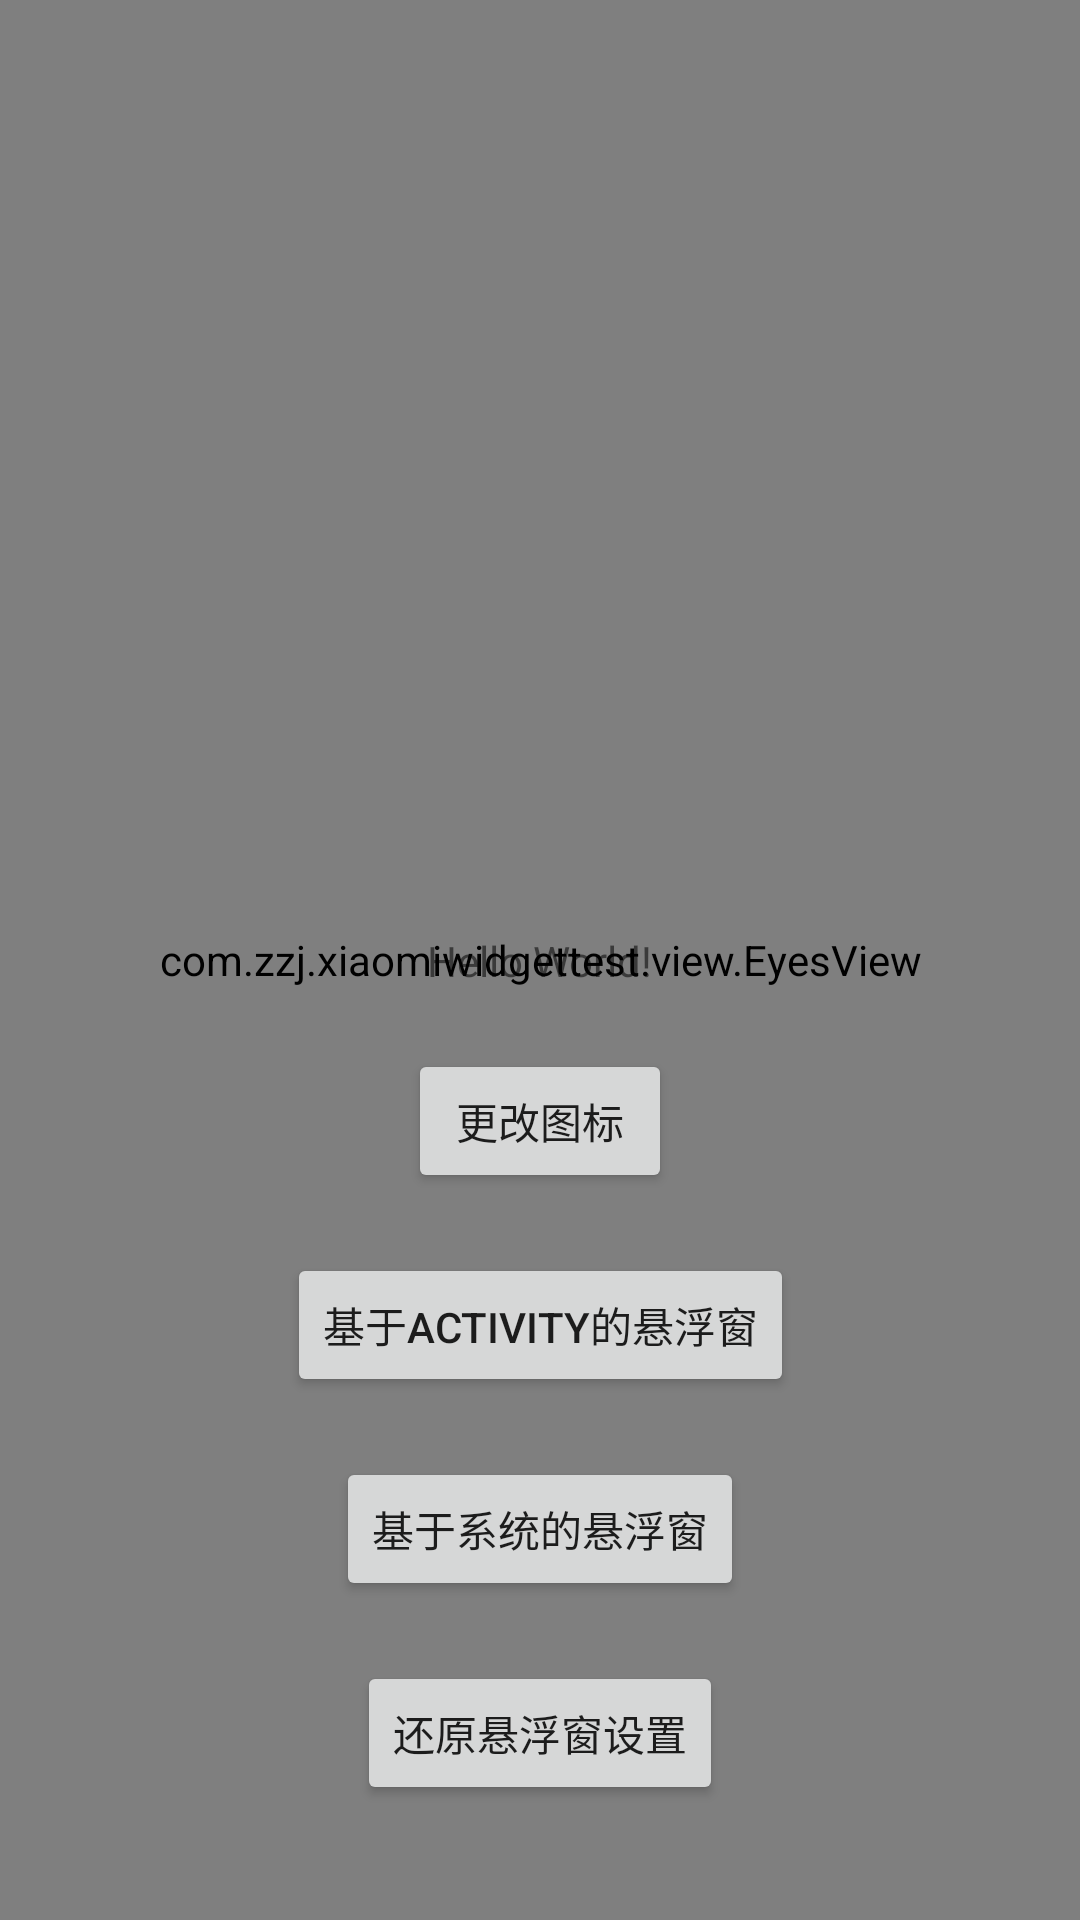

The Android layout XML behind this screen, and the referenced resources:
<!-- AndroidManifest.xml: application theme Theme.XiaomiWidgetTest -->
<!-- res/layout/activity_main.xml -->
<?xml version="1.0" encoding="utf-8"?>
<androidx.constraintlayout.widget.ConstraintLayout xmlns:android="http://schemas.android.com/apk/res/android"
    xmlns:app="http://schemas.android.com/apk/res-auto"
    xmlns:tools="http://schemas.android.com/tools"
    android:layout_width="match_parent"
    android:layout_height="match_parent"
    tools:context=".MainActivity">
    <com.zzj.xiaomiwidgettest.view.TestView
        android:layout_width="wrap_content"
        android:layout_height="wrap_content"
        app:layout_constraintTop_toTopOf="parent"
        app:layout_constraintLeft_toLeftOf="parent"
        app:layout_constraintRight_toRightOf="parent"/>

    <com.zzj.xiaomiwidgettest.view.EyesView
        android:id="@+id/eyes"
        android:layout_width="match_parent"
        android:layout_height="match_parent"
        app:layout_constraintBottom_toBottomOf="parent"
        app:layout_constraintLeft_toLeftOf="parent"
        app:layout_constraintRight_toRightOf="parent"/>
    <TextView
        android:id="@+id/tv_label"
        android:layout_width="wrap_content"
        android:layout_height="wrap_content"
        android:text="Hello World!"
        app:layout_constraintBottom_toBottomOf="parent"
        app:layout_constraintLeft_toLeftOf="parent"
        app:layout_constraintRight_toRightOf="parent"
        app:layout_constraintTop_toTopOf="parent" />

    <Button
        android:id="@+id/btn_test_send"
        android:layout_width="wrap_content"
        android:layout_height="wrap_content"
        android:layout_marginTop="20dp"
        android:text="更改图标"
        app:layout_constraintLeft_toLeftOf="parent"
        app:layout_constraintRight_toRightOf="parent"
        app:layout_constraintTop_toBottomOf="@+id/tv_label"/>

    <Button
        android:id="@+id/btn_test_create_float"
        android:layout_width="wrap_content"
        android:layout_height="wrap_content"
        android:layout_marginTop="20dp"
        android:text="基于activity的悬浮窗"
        app:layout_constraintLeft_toLeftOf="parent"
        app:layout_constraintRight_toRightOf="parent"
        app:layout_constraintTop_toBottomOf="@+id/btn_test_send"/>

    <Button
        android:id="@+id/btn_test_create_float_sys"
        android:layout_width="wrap_content"
        android:layout_height="wrap_content"
        android:layout_marginTop="20dp"
        android:text="基于系统的悬浮窗"
        app:layout_constraintLeft_toLeftOf="parent"
        app:layout_constraintRight_toRightOf="parent"
        app:layout_constraintTop_toBottomOf="@+id/btn_test_create_float"/>

    <Button
        android:id="@+id/btn_test_reset_float"
        android:layout_width="wrap_content"
        android:layout_height="wrap_content"
        android:layout_marginTop="20dp"
        android:text="还原悬浮窗设置"
        app:layout_constraintLeft_toLeftOf="parent"
        app:layout_constraintRight_toRightOf="parent"
        app:layout_constraintTop_toBottomOf="@+id/btn_test_create_float_sys"/>

</androidx.constraintlayout.widget.ConstraintLayout>
<!-- resources referenced by this layout -->
<resources>
  <style name="Theme.XiaomiWidgetTest" parent="Theme.AppCompat.DayNight.NoActionBar">
          
          <item name="colorPrimary">@color/purple_500</item>
          <item name="colorPrimaryVariant">@color/purple_700</item>
          <item name="colorOnPrimary">@color/white</item>
          
          <item name="colorSecondary">@color/teal_200</item>
          <item name="colorSecondaryVariant">@color/teal_700</item>
          <item name="colorOnSecondary">@color/black</item>
          
          <item name="android:statusBarColor" tools:targetApi="l">?attr/colorPrimaryVariant</item>
          
  
          <item name="android:windowFullscreen">true</item>
      </style>
  <color name="purple_500">#FF6200EE</color>
  <color name="purple_700">#FF3700B3</color>
  <color name="white">#FFFFFFFF</color>
  <color name="teal_200">#FF03DAC5</color>
  <color name="teal_700">#FF018786</color>
  <color name="black">#FF000000</color>
</resources>
